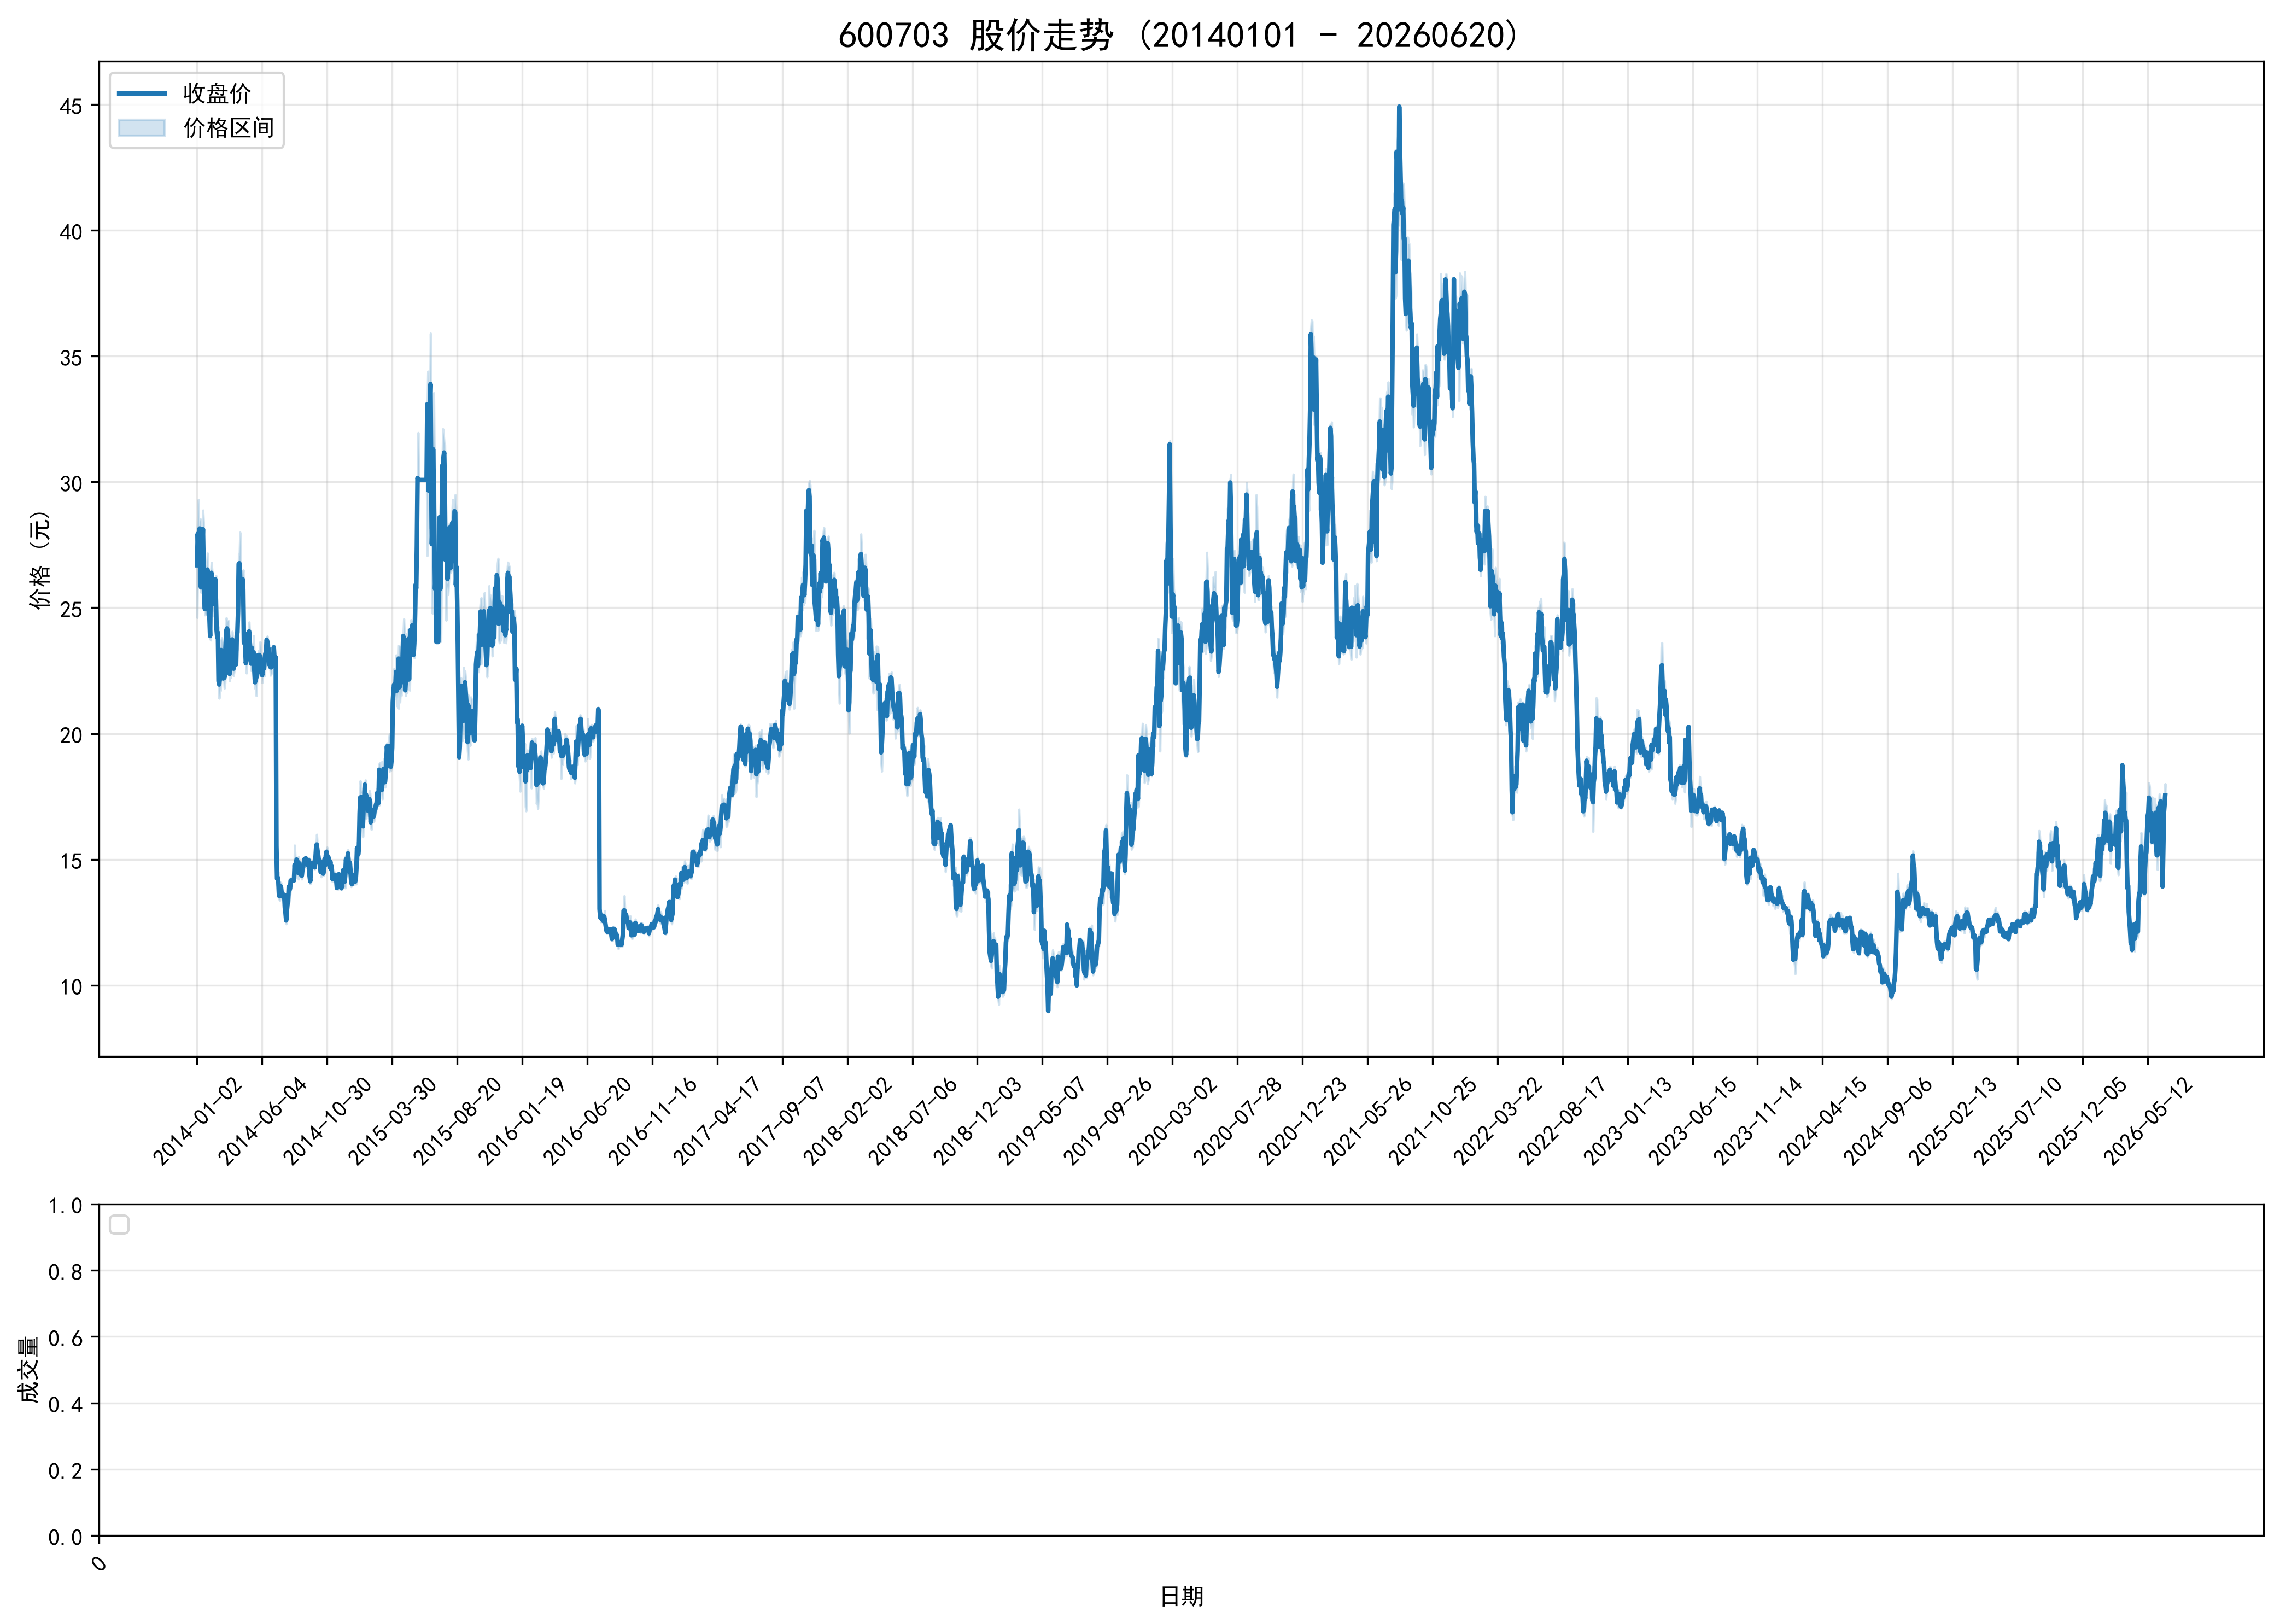

The table this chart was drawn from, first rows:
ts_code, trade_date, open, high, low, close, volume, turnover, factor, prev_close, avg_price, high_limit, low_limit, turnover_rate, amp_rate, quote_rate, is_paused, is_st
600703.SH, 20140102, 24.83, 27.27, 24.61, 26.69, 20287985, 532952250, 6.888, 24.79, 26.27, 27.27, 22.31, 1.503, 10.73, 7.664, 0, 0
600703.SH, 20140103, 26.7, 28.72, 26.7, 27.94, 28833413, 804968956, 6.888, 26.69, 27.92, 29.36, 24.02, 2.137, 7.568, 4.683, 0, 0
600703.SH, 20140106, 27.65, 29.3, 26.95, 27.16, 26209025, 729563319, 6.888, 27.94, 27.84, 30.73, 25.15, 1.942, 8.411, -2.792, 0, 0
600703.SH, 20140107, 27.12, 27.79, 27.07, 27.36, 13151619, 359519854, 6.888, 27.16, 27.34, 29.88, 24.44, 0.9745, 2.651, 0.7364, 0, 0
600703.SH, 20140108, 27.6, 28.4, 27.5, 28.15, 12731346, 356089459, 6.888, 27.36, 27.97, 30.1, 24.62, 0.9434, 3.289, 2.887, 0, 0
600703.SH, 20140109, 28.05, 28.53, 26.7, 26.76, 13588281, 372713351, 6.888, 28.15, 27.43, 30.97, 25.34, 1.007, 6.501, -4.938, 0, 0
600703.SH, 20140110, 26.75, 27.26, 25.61, 25.81, 13150324, 346408559, 6.888, 26.76, 26.34, 29.44, 24.08, 0.9745, 6.166, -3.55, 0, 0
600703.SH, 20140113, 25.84, 27.28, 25.84, 26.65, 17609345, 467015202, 6.888, 25.81, 26.52, 28.39, 23.23, 1.305, 5.579, 3.255, 0, 0
600703.SH, 20140114, 26.65, 27.5, 26.2, 27.46, 14315631, 385081547, 6.888, 26.65, 26.9, 29.32, 23.99, 1.061, 4.878, 3.039, 0, 0
600703.SH, 20140115, 27.24, 28.88, 27.13, 28.12, 19396148, 546957133, 6.888, 27.46, 28.2, 30.21, 24.71, 1.437, 6.373, 2.404, 0, 0
600703.SH, 20140116, 28.11, 28.39, 26.3, 26.65, 21824018, 590908254, 6.888, 28.12, 27.08, 30.93, 25.31, 1.617, 7.432, -5.228, 0, 0
600703.SH, 20140117, 26.31, 26.48, 25.41, 25.59, 20286717, 524921952, 6.888, 26.65, 25.88, 29.32, 23.99, 1.503, 4.015, -3.978, 0, 0
600703.SH, 20140120, 25.39, 26.3, 24.71, 24.95, 17972291, 456530697, 6.888, 25.59, 25.4, 28.15, 23.03, 1.332, 6.213, -2.501, 0, 0
600703.SH, 20140121, 25.0, 26.03, 24.82, 25.95, 12726513, 326085762, 6.888, 24.95, 25.62, 27.45, 22.46, 0.943, 4.85, 4.008, 0, 0
600703.SH, 20140122, 25.9, 26.68, 25.52, 26.3, 17999364, 470830071, 6.888, 25.95, 26.16, 28.55, 23.36, 1.334, 4.47, 1.349, 0, 0
600703.SH, 20140123, 26.3, 26.75, 26.1, 26.37, 11788851, 311607148, 6.888, 26.3, 26.43, 28.93, 23.67, 0.8736, 2.471, 0.2662, 0, 0
600703.SH, 20140124, 26.3, 27.17, 26.2, 26.52, 11049637, 294721209, 6.888, 26.37, 26.67, 29.01, 23.73, 0.8188, 3.678, 0.5688, 0, 0
600703.SH, 20140127, 26.25, 26.44, 25.0, 25.85, 11157924, 289754164, 6.888, 26.52, 25.97, 29.17, 23.87, 0.8268, 5.43, -2.526, 0, 0
600703.SH, 20140128, 25.6, 26.09, 24.5, 24.69, 12999623, 325189376, 6.888, 25.85, 25.02, 28.44, 23.27, 0.9633, 6.151, -4.487, 0, 0
600703.SH, 20140129, 24.8, 24.97, 24.25, 24.62, 12055657, 296856000, 6.888, 24.69, 24.62, 27.16, 22.22, 0.8933, 2.916, -0.2835, 0, 0
600703.SH, 20140130, 24.6, 24.87, 23.79, 23.88, 10131788, 244433437, 6.888, 24.62, 24.13, 27.08, 22.16, 0.7508, 4.387, -3.006, 0, 0
600703.SH, 20140207, 23.88, 26.27, 23.71, 26.21, 19299928, 489436766, 6.888, 23.88, 25.36, 26.27, 21.49, 1.43, 10.72, 9.757, 0, 0
600703.SH, 20140210, 26.35, 26.8, 26.12, 26.39, 21738519, 574038861, 6.888, 26.21, 26.41, 28.83, 23.59, 1.611, 2.594, 0.6868, 0, 0
600703.SH, 20140211, 26.4, 26.5, 25.32, 25.73, 13771267, 356666999, 6.888, 26.39, 25.9, 29.03, 23.75, 1.02, 4.471, -2.501, 0, 0
600703.SH, 20140212, 25.7, 25.96, 24.7, 25.32, 19745979, 495506472, 6.888, 25.73, 25.09, 28.3, 23.16, 1.463, 4.897, -1.593, 0, 0
600703.SH, 20140213, 25.1, 25.78, 24.88, 25.16, 17309698, 438174526, 6.888, 25.32, 25.31, 27.85, 22.79, 1.283, 3.554, -0.6319, 0, 0
600703.SH, 20140214, 24.95, 25.46, 24.66, 25.36, 13150535, 330999277, 6.888, 25.16, 25.17, 27.68, 22.64, 0.9745, 3.18, 0.7949, 0, 0
600703.SH, 20140217, 25.36, 25.58, 24.7, 25.19, 20570249, 515467727, 6.888, 25.36, 25.06, 27.9, 22.82, 1.524, 3.47, -0.6703, 0, 0
600703.SH, 20140218, 25.22, 26.15, 25.13, 26.13, 22454770, 579970041, 6.888, 25.19, 25.83, 27.71, 22.67, 1.664, 4.049, 3.732, 0, 0
600703.SH, 20140219, 26.18, 26.28, 25.05, 25.3, 18281701, 465256273, 6.888, 26.13, 25.45, 28.74, 23.52, 1.355, 4.707, -3.176, 0, 0
600703.SH, 20140220, 25.33, 25.4, 24.01, 24.12, 22356861, 547577128, 6.888, 25.3, 24.49, 27.83, 22.77, 1.657, 5.494, -4.664, 0, 0
600703.SH, 20140221, 23.9, 24.35, 23.12, 23.83, 22718451, 538036607, 6.888, 24.12, 23.68, 26.53, 21.71, 1.683, 5.099, -1.202, 0, 0
600703.SH, 20140224, 23.6, 24.27, 23.15, 24.01, 13052796, 311916549, 6.888, 23.83, 23.9, 26.21, 21.45, 0.9672, 4.7, 0.7554, 0, 0
600703.SH, 20140225, 24.05, 24.22, 22.0, 22.09, 25006503, 577301490, 6.888, 24.01, 23.09, 26.41, 21.61, 1.853, 9.246, -7.997, 0, 0
600703.SH, 20140226, 22.0, 22.44, 21.4, 21.95, 17431672, 381351654, 6.888, 22.09, 21.88, 24.3, 19.88, 1.292, 4.708, -0.6338, 0, 0
600703.SH, 20140227, 22.16, 23.1, 22.06, 22.21, 20625936, 465655861, 6.888, 21.95, 22.58, 24.15, 19.76, 1.528, 4.738, 1.185, 0, 0
600703.SH, 20140228, 22.45, 22.68, 21.7, 22.61, 11732389, 259347888, 6.888, 22.21, 22.11, 24.43, 19.99, 0.8694, 4.412, 1.801, 0, 0
600703.SH, 20140303, 22.5, 23.7, 22.46, 23.32, 18740382, 436000490, 6.888, 22.61, 23.27, 24.87, 20.35, 1.389, 5.484, 3.14, 0, 0
600703.SH, 20140304, 23.8, 23.8, 22.9, 23.26, 11987188, 278942197, 6.888, 23.32, 23.27, 25.65, 20.99, 0.8883, 3.859, -0.2573, 0, 0
600703.SH, 20140305, 23.39, 23.49, 22.45, 22.62, 11044494, 252372396, 6.888, 23.26, 22.85, 25.59, 20.93, 0.8184, 4.471, -2.752, 0, 0
600703.SH, 20140306, 22.25, 22.55, 22.15, 22.19, 7651406, 170338688, 6.888, 22.62, 22.26, 24.88, 20.36, 0.567, 1.768, -1.901, 0, 0
600703.SH, 20140307, 22.27, 23.07, 22.22, 22.91, 11986721, 272069089, 6.888, 22.19, 22.7, 24.41, 19.97, 0.8882, 3.831, 3.245, 0, 0
600703.SH, 20140310, 22.67, 22.67, 21.8, 22.22, 9002281, 199173757, 6.888, 22.91, 22.12, 25.2, 20.62, 0.6671, 3.797, -3.012, 0, 0
600703.SH, 20140311, 22.02, 23.37, 22.02, 23.04, 18550720, 425101737, 6.888, 22.22, 22.92, 24.44, 20.0, 1.375, 6.076, 3.69, 0, 0
600703.SH, 20140312, 23.0, 23.76, 22.85, 23.6, 18096906, 424363401, 6.888, 23.04, 23.45, 25.34, 20.74, 1.341, 3.95, 2.431, 0, 0
600703.SH, 20140313, 24.0, 24.6, 23.75, 24.1, 19490721, 470185062, 6.888, 23.6, 24.12, 25.96, 21.24, 1.444, 3.602, 2.119, 0, 0
600703.SH, 20140314, 24.09, 24.38, 23.63, 24.18, 12928321, 309986087, 6.888, 24.1, 23.98, 26.51, 21.69, 0.958, 3.112, 0.332, 0, 0
600703.SH, 20140317, 24.26, 24.5, 23.88, 24.1, 13497136, 325819509, 6.888, 24.18, 24.14, 26.6, 21.76, 1, 2.564, -0.3309, 0, 0
600703.SH, 20140318, 24.2, 24.49, 23.27, 23.71, 25491960, 603685396, 6.888, 24.1, 23.68, 26.51, 21.69, 1.889, 5.062, -1.618, 0, 0
600703.SH, 20140319, 24.01, 24.12, 23.11, 23.59, 15438478, 362216407, 6.888, 23.71, 23.46, 26.08, 21.34, 1.144, 4.26, -0.5061, 0, 0
600703.SH, 20140320, 23.52, 23.77, 22.1, 22.37, 16393347, 376597373, 6.888, 23.59, 22.97, 25.95, 21.23, 1.215, 7.079, -5.172, 0, 0
600703.SH, 20140321, 22.45, 23.09, 22.43, 22.94, 16015813, 364668484, 6.888, 22.37, 22.77, 24.61, 20.13, 1.187, 2.95, 2.548, 0, 0
600703.SH, 20140324, 22.9, 22.91, 22.23, 22.67, 12961404, 291593031, 6.888, 22.94, 22.5, 25.23, 20.65, 0.9605, 2.964, -1.177, 0, 0
600703.SH, 20140325, 22.5, 22.98, 22.5, 22.81, 7814738, 177473838, 6.888, 22.67, 22.71, 24.94, 20.4, 0.5791, 2.117, 0.6176, 0, 0
600703.SH, 20140326, 22.88, 24.06, 22.51, 23.74, 20299057, 476999456, 6.888, 22.81, 23.5, 25.09, 20.53, 1.504, 6.795, 4.077, 0, 0
600703.SH, 20140327, 23.71, 23.71, 22.81, 23.0, 10359340, 239845945, 6.888, 23.74, 23.15, 26.11, 21.37, 0.7676, 3.791, -3.117, 0, 0
600703.SH, 20140328, 22.9, 23.18, 22.3, 22.58, 8605934, 194081566, 6.888, 23.0, 22.55, 25.3, 20.7, 0.6377, 3.826, -1.826, 0, 0
600703.SH, 20140331, 22.69, 23.34, 22.47, 22.75, 12112605, 276933368, 6.888, 22.58, 22.86, 24.84, 20.32, 0.8976, 3.853, 0.7529, 0, 0
600703.SH, 20140401, 22.75, 22.75, 22.75, 22.75, 0.0, 0.0, 6.888, 22.75, 22.75, 25.03, 20.48, 0.0, 0.0, 0.0, 1, 0
600703.SH, 20140402, 22.75, 22.75, 22.75, 22.75, 0.0, 0.0, 6.888, 22.75, 22.75, 25.03, 20.48, 0.0, 0.0, 0.0, 1, 0
... 2,968 more rows
